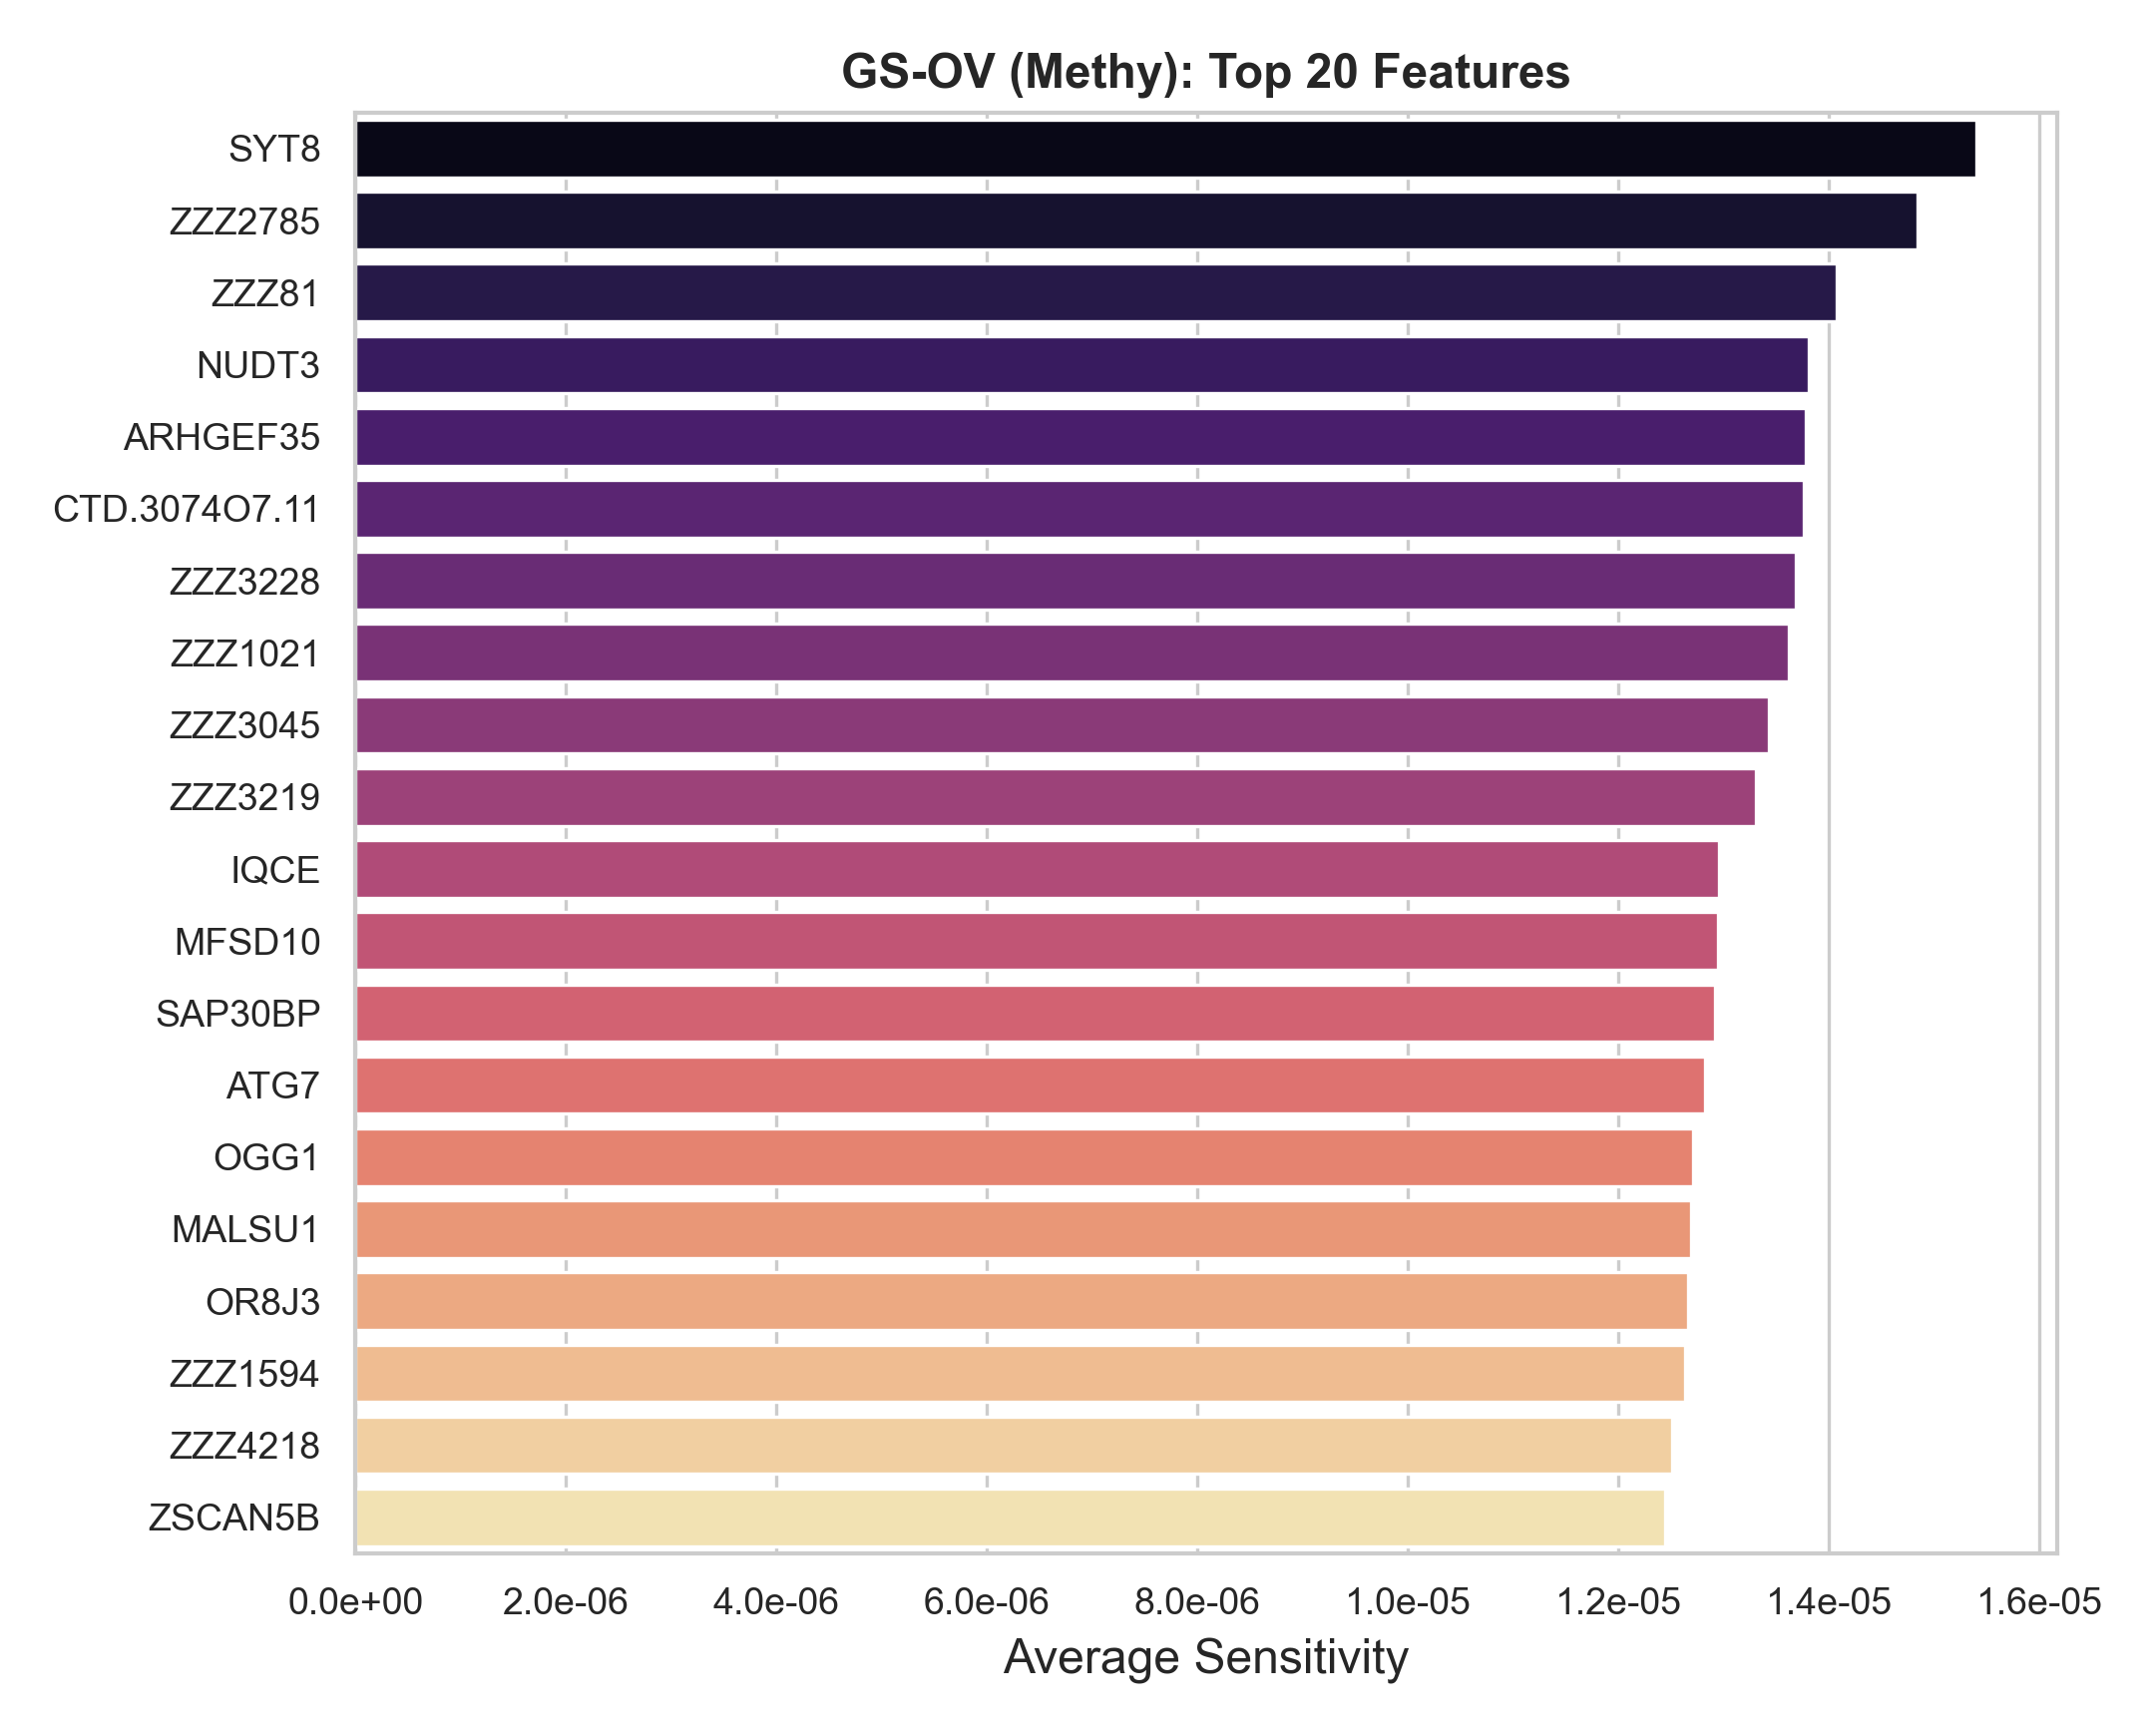

Data behind this chart, as committed beside it:
Feature_Name, Feature_Index, Avg_Sensitivity
SYT8, 981, 1.5397703e-05
ZZZ2785, 3209, 1.4844025e-05
ZZZ81, 4366, 1.407606e-05
NUDT3, 4629, 1.380838e-05
ARHGEF35, 3977, 1.3779475e-05
CTD.3074O7.11, 3765, 1.3763682e-05
ZZZ3228, 803, 1.3685254e-05
ZZZ1021, 684, 1.3620263e-05
ZZZ3045, 2403, 1.3425281e-05
ZZZ3219, 4438, 1.3304048e-05
IQCE, 4697, 1.2950644e-05
MFSD10, 4982, 1.2942973e-05
SAP30BP, 2865, 1.2914055e-05
ATG7, 3791, 1.2825352e-05
OGG1, 4161, 1.2703506e-05
MALSU1, 4750, 1.2692733e-05
OR8J3, 3901, 1.2658466e-05
ZZZ1594, 3287, 1.2628943e-05
ZZZ4218, 15, 1.2506411e-05
ZSCAN5B, 4843, 1.2438128e-05
